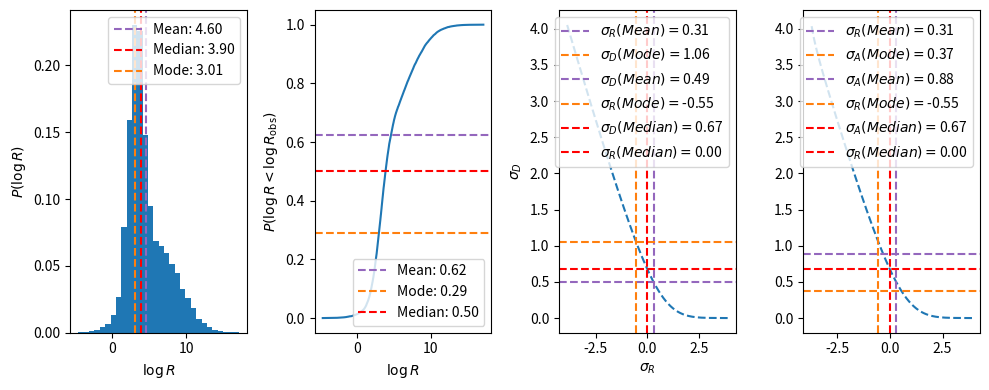

This chart was generated by the following Python code:
import numpy as np
import matplotlib.pyplot as plt
from scipy.stats import ecdf, norm

x = np.hstack([np.random.normal(5, 3, 10000)+1,
                np.random.normal(0.2, 1, 10000)+3])

fig, ax = plt.subplots(1, 4, figsize=(10, 4))
ax[0].hist(x, bins=30, density=True)
ax[0].set_xlabel(r'$\log R$')
ax[0].set_ylabel(r'$P(\log R)$')
ax[0].axvline(np.mean(x), color='C4', ls='--', label='Mean: {:.2f}'.format(np.mean(x) ))
ax[0].axvline(np.median(x), color='r', ls='--', label='Median: {:.2f}'.format(np.median(x)))

hist, bins = np.histogram(x, bins=30, density=True)
centers = (bins[1:] + bins[:-1])/2
ax[0].axvline(centers[np.argmax(hist)], color='C1', ls='--', label='Mode: {:.2f}'.format(centers[np.argmax(hist)]))
ax[0].legend()

r = np.sort(x)
c = ecdf(x)

ax[1].plot(r, c.cdf.evaluate(r))
ax[1].axhline(c.cdf.evaluate(np.mean(x)), color='C4', ls='--', label='Mean: {:.2f}'.format(c.cdf.evaluate(np.mean(x))))
ax[1].axhline(c.cdf.evaluate(centers[np.argmax(hist)]), color='C1', ls='--', label='Mode: {:.2f}'.format(c.cdf.evaluate(centers[np.argmax(hist)])))
ax[1].axhline(c.cdf.evaluate(np.median(x)), color='r', ls='--', label='Median: {:.2f}'.format(c.cdf.evaluate(np.median(x))))
ax[1].set_xlabel(r'$\log R$')
ax[1].set_ylabel(r'$P(\log R < \log R_\mathrm{obs})$')
ax[1].legend()

sigmaD = norm.isf(c.cdf.evaluate(x)/2)
sigmaR = norm.isf((2 - 2*c.cdf.evaluate(x))/2)
args = np.argsort(sigmaD)
sigmaR = sigmaR[args]
sigmaD = sigmaD[args]

print(norm.isf(c.cdf.evaluate(np.median(x))/2))
print(norm.isf((2 - 2*c.cdf.evaluate(np.median(x)))/2))

print(sigmaD[np.where(np.isclose(sigmaR, 0))])
ax[2].plot(sigmaR, sigmaD, ls='--')
ax[2].axvline(norm.isf((2 - 2*c.cdf.evaluate(np.mean(x)))/2), color='C4', ls='--', label=r'$\sigma_R(Mean) =$' + f'{norm.isf((2 - 2*c.cdf.evaluate(np.mean(x)))/2):.2f}')
ax[2].axhline(norm.isf(c.cdf.evaluate(centers[np.argmax(hist)])/2), color='C1', ls='--', label=r'$\sigma_D(Mode) =$' + f'{norm.isf(c.cdf.evaluate(centers[np.argmax(hist)])/2):.2f}')
ax[2].axhline(norm.isf(c.cdf.evaluate(np.mean(x))/2), color='C4', ls='--', label=r'$\sigma_D(Mean) =$' + f'{norm.isf(c.cdf.evaluate(np.mean(x))/2):.2f}')
ax[2].axvline(norm.isf((2 - 2*c.cdf.evaluate(centers[np.argmax(hist)]))/2), color='C1', ls='--', label=r'$\sigma_R(Mode) =$' + f'{norm.isf((2 - 2*c.cdf.evaluate(centers[np.argmax(hist)]))/2):.2f}')
ax[2].axhline(norm.isf(c.cdf.evaluate(np.median(x))/2), color='r', ls='--', label=r'$\sigma_D(Median) =$' + f'{norm.isf(c.cdf.evaluate(np.median(x))/2):.2f}')
ax[2].axvline(norm.isf((2 - 2*c.cdf.evaluate(np.median(x)))/2), color='r', ls='--', label=r'$\sigma_R(Median) =$' + f'{norm.isf((2 - 2*c.cdf.evaluate(np.median(x)))/2):.2f}')
ax[2].legend()
ax[2].set_xlabel(r'$\sigma_R$')
ax[2].set_ylabel(r'$\sigma_D$')

sigmaA = norm.isf((1 - c.cdf.evaluate(r))/2)
args = np.argsort(sigmaA)
sigmaA = sigmaA[args]
sigmaR = sigmaR[args]

ax[3].plot(sigmaR, sigmaA, ls='--')
ax[3].axvline(norm.isf((2 - 2*c.cdf.evaluate(np.mean(x)))/2), color='C4', ls='--', label=r'$\sigma_R(Mean) =$' + f'{norm.isf((2 - 2*c.cdf.evaluate(np.mean(x)))/2):.2f}')
ax[3].axhline(norm.isf((1 - c.cdf.evaluate(centers[np.argmax(hist)]))/2), color='C1', ls='--', label=r'$\sigma_A(Mode) =$' + f'{norm.isf((1 - c.cdf.evaluate(centers[np.argmax(hist)]))/2):.2f}')
ax[3].axhline(norm.isf((1 - c.cdf.evaluate(np.mean(x)))/2), color='C4', ls='--', label=r'$\sigma_A(Mean) =$' + f'{norm.isf((1 - c.cdf.evaluate(np.mean(x)))/2):.2f}')
ax[3].axvline(norm.isf((2 - 2*c.cdf.evaluate(centers[np.argmax(hist)]))/2), color='C1', ls='--', label=r'$\sigma_R(Mode) =$' + f'{norm.isf((2 - 2*c.cdf.evaluate(centers[np.argmax(hist)]))/2):.2f}')
ax[3].axhline(norm.isf((1 - c.cdf.evaluate(np.median(x)))/2), color='r', ls='--', label=r'$\sigma_A(Median) =$' + f'{norm.isf((1 - c.cdf.evaluate(np.median(x)))/2):.2f}')
ax[3].axvline(norm.isf((2 - 2*c.cdf.evaluate(np.median(x)))/2), color='r', ls='--', label=r'$\sigma_R(Median) =$' + f'{norm.isf((2 - 2*c.cdf.evaluate(np.median(x)))/2):.2f}')
ax[3].legend()
plt.tight_layout()
plt.show()